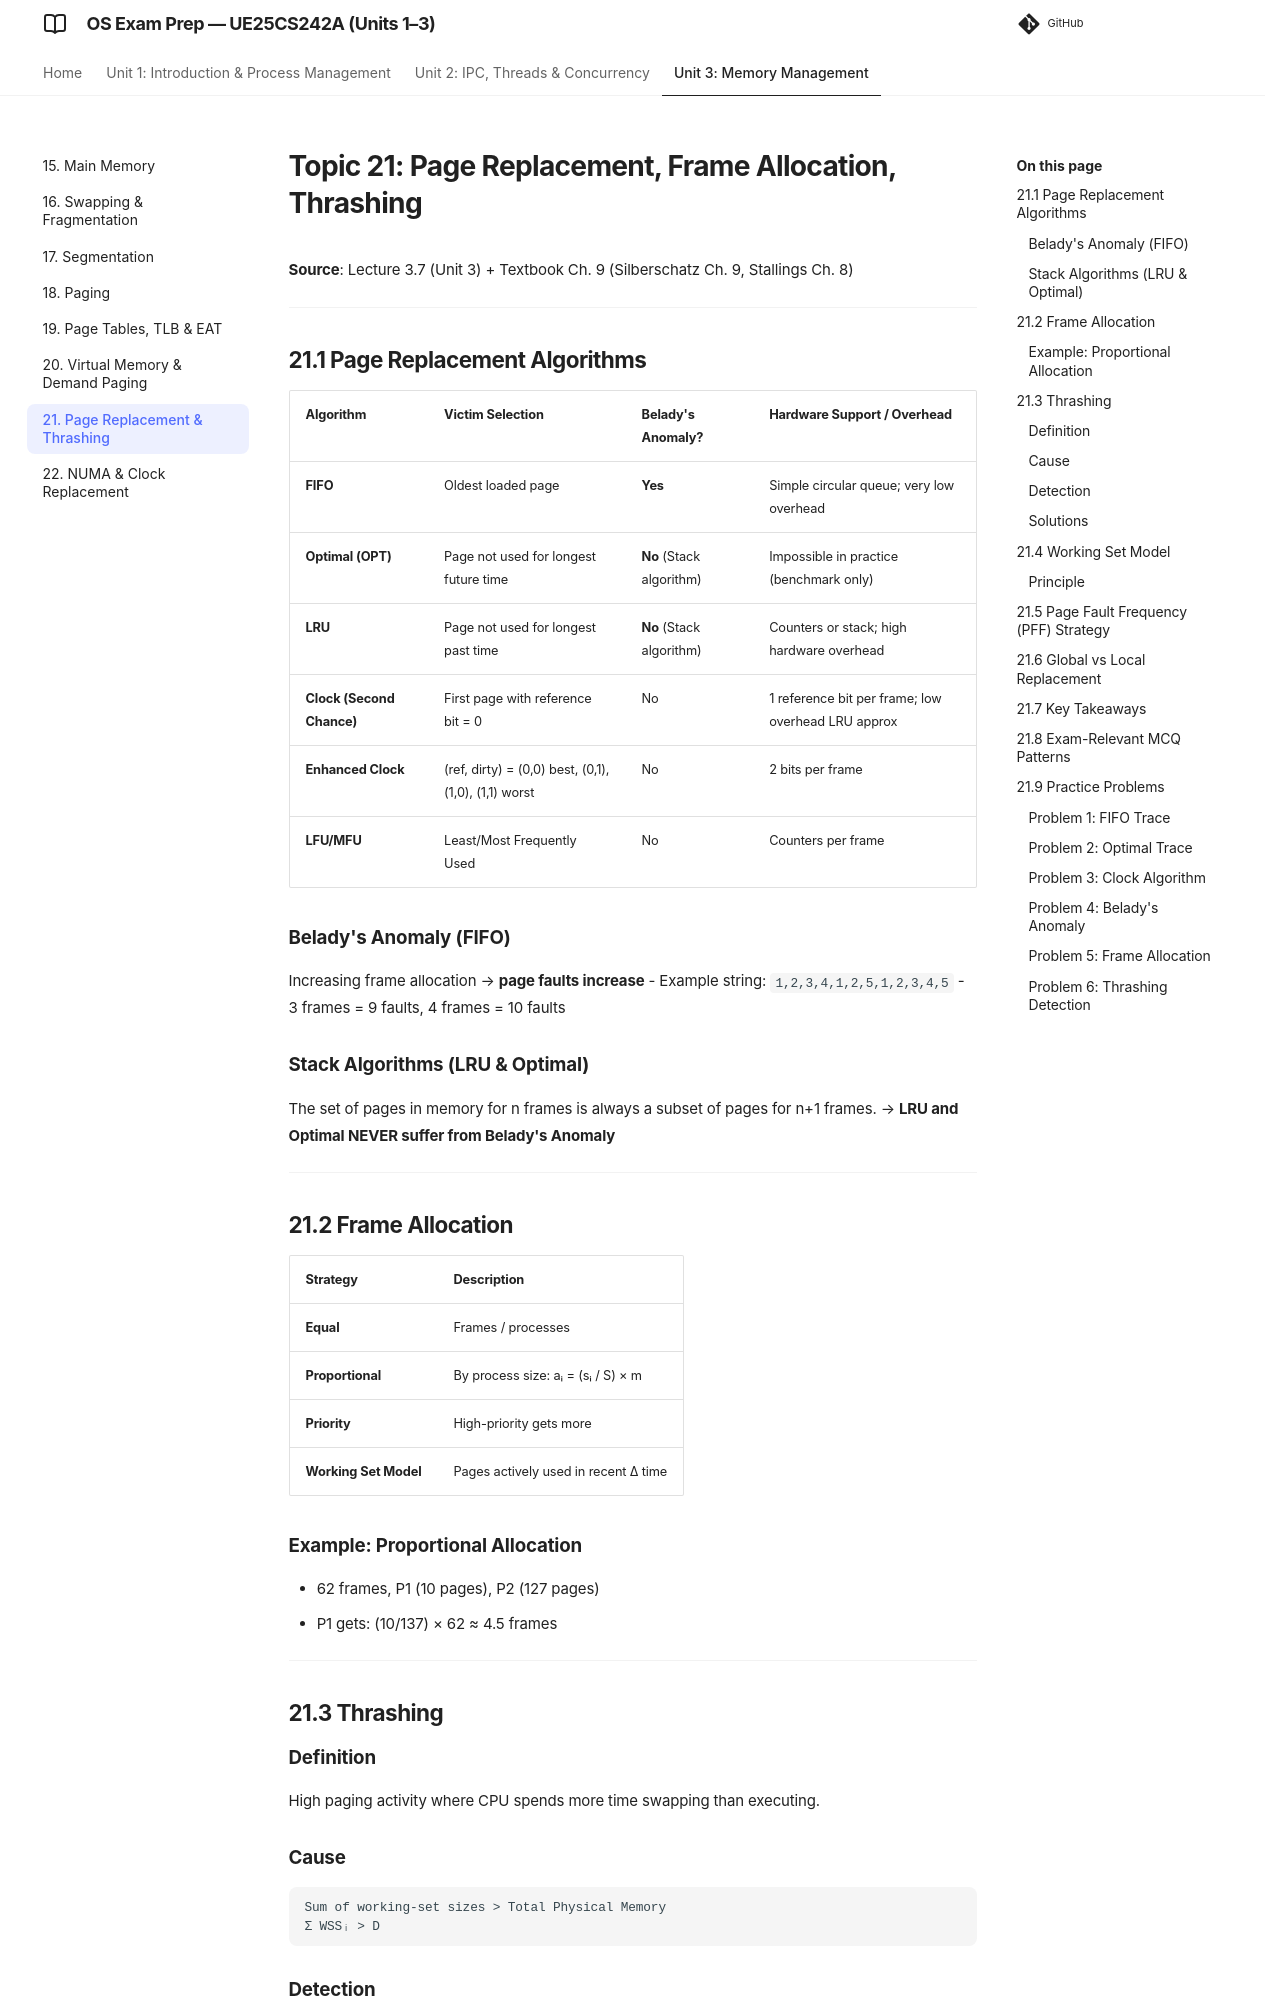

repository: imyash0722/SEM3-OS-UE25CS242A-STUDY-MATERIAL · page: 21_page_replacement_thrashing/index.html · generator: mkdocs

# Topic 21: Page Replacement, Frame Allocation, Thrashing

**Source**: Lecture 3.7 (Unit 3) + Textbook Ch. 9 (Silberschatz Ch. 9, Stallings Ch. 8)

---

## 21.1 Page Replacement Algorithms

| Algorithm | Victim Selection | Belady's Anomaly? | Hardware Support / Overhead |
|-----------|------------------|-------------------|----------------------------|
| **FIFO** | Oldest loaded page | **Yes** | Simple circular queue; very low overhead |
| **Optimal (OPT)** | Page not used for longest future time | **No** (Stack algorithm) | Impossible in practice (benchmark only) |
| **LRU** | Page not used for longest past time | **No** (Stack algorithm) | Counters or stack; high hardware overhead |
| **Clock (Second Chance)** | First page with reference bit = 0 | No | 1 reference bit per frame; low overhead LRU approx |
| **Enhanced Clock** | (ref, dirty) = (0,0) best, (0,1), (1,0), (1,1) worst | No | 2 bits per frame |
| **LFU/MFU** | Least/Most Frequently Used | No | Counters per frame |

### Belady's Anomaly (FIFO)
Increasing frame allocation → **page faults increase**
- Example string: `1,2,3,4,1,2,5,1,2,3,4,5`
- 3 frames = 9 faults, 4 frames = 10 faults

### Stack Algorithms (LRU & Optimal)
The set of pages in memory for n frames is always a subset of pages for n+1 frames.
→ **LRU and Optimal NEVER suffer from Belady's Anomaly**

---

## 21.2 Frame Allocation

| Strategy | Description |
|----------|-------------|
| **Equal** | Frames / processes |
| **Proportional** | By process size: aᵢ = (sᵢ / S) × m |
| **Priority** | High-priority gets more |
| **Working Set Model** | Pages actively used in recent Δ time |

### Example: Proportional Allocation
- 62 frames, P1 (10 pages), P2 (127 pages)
- P1 gets: (10/137) × 62 ≈ 4.5 frames

---

## 21.3 Thrashing

### Definition
High paging activity where CPU spends more time swapping than executing.

### Cause
```
Sum of working-set sizes > Total Physical Memory
Σ WSSᵢ > D
```

### Detection
- CPU utilization drops while disk I/O high
- Page fault rate spikes
